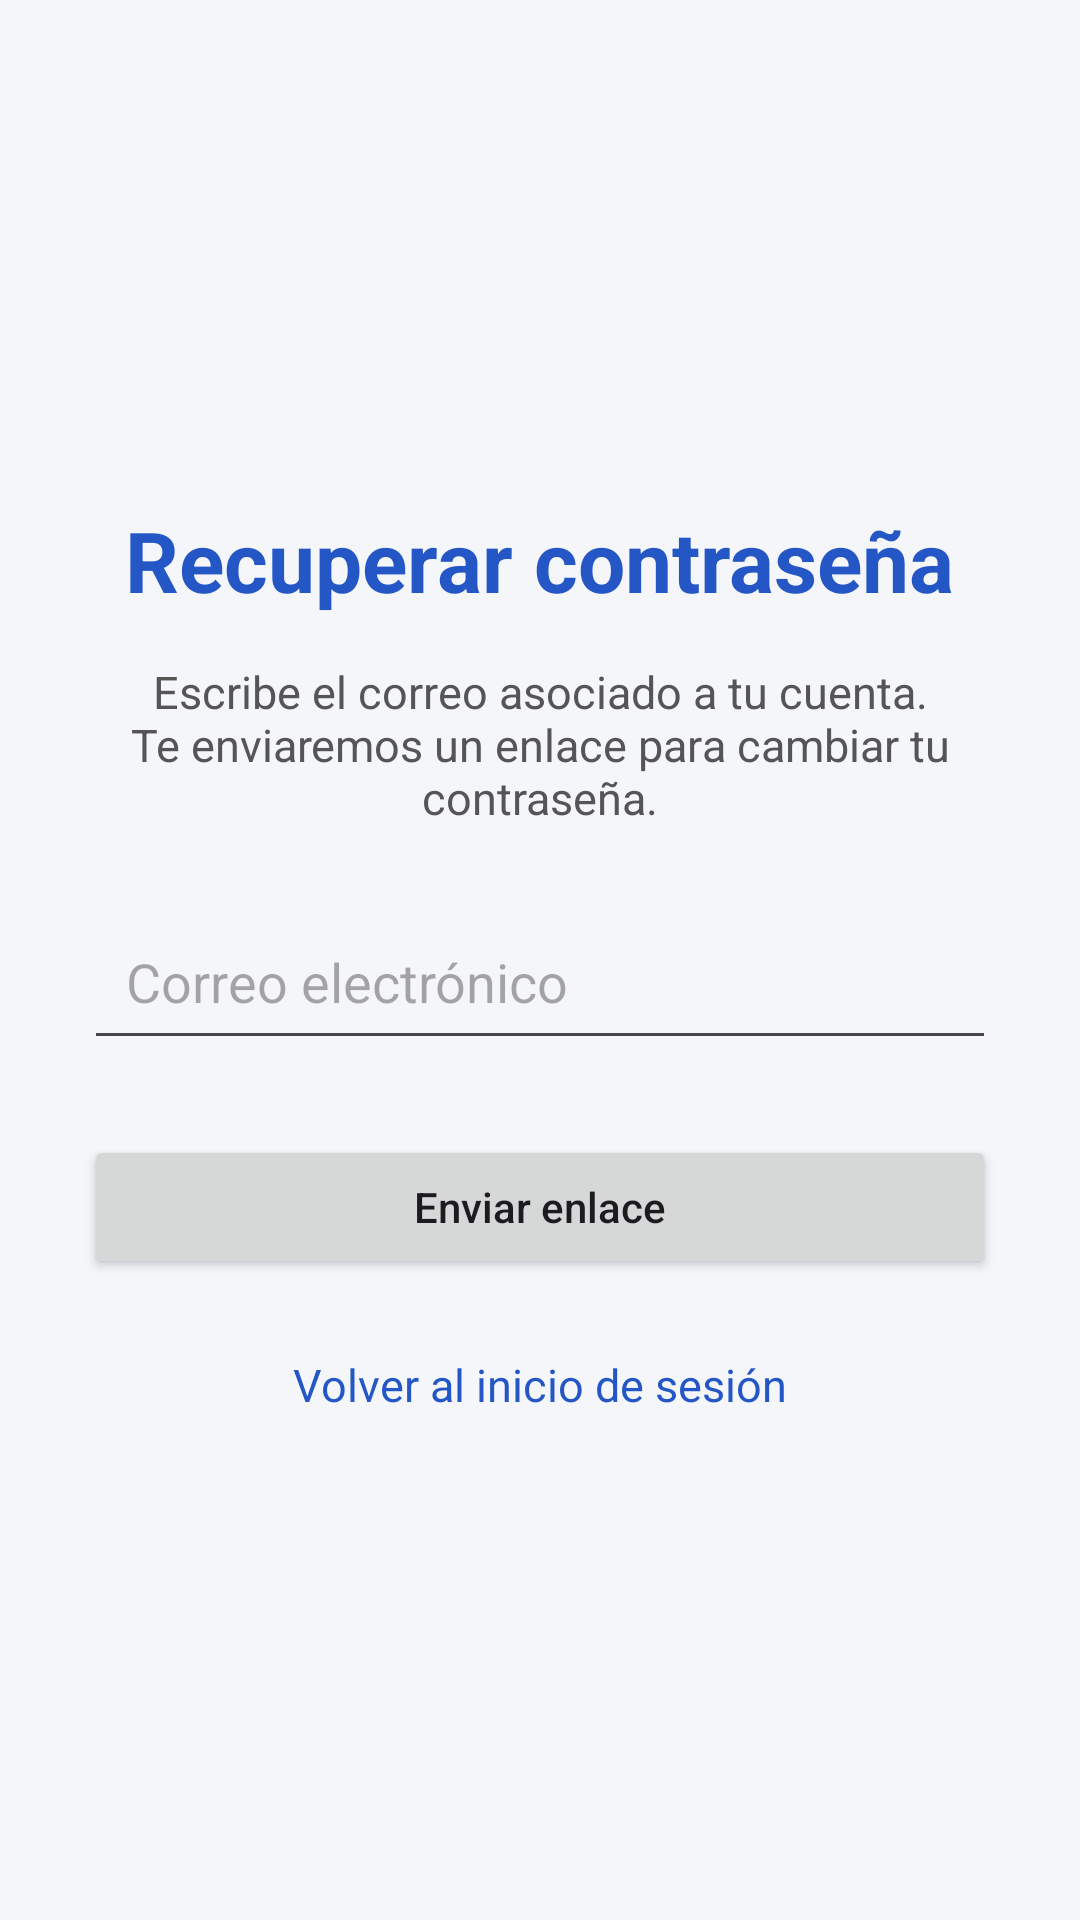

The Android layout XML behind this screen, and the referenced resources:
<!-- AndroidManifest.xml: application theme Theme.Fakesapp -->
<!-- res/layout/activity_recuperar_contrasena.xml -->
<?xml version="1.0" encoding="utf-8"?>
<LinearLayout xmlns:android="http://schemas.android.com/apk/res/android"
    android:layout_width="match_parent"
    android:layout_height="match_parent"
    android:orientation="vertical"
    android:gravity="center"
    android:padding="28dp"
    android:background="#F4F6FA">

    <TextView
        android:layout_width="wrap_content"
        android:layout_height="wrap_content"
        android:text="Recuperar contraseña"
        android:textSize="28sp"
        android:textStyle="bold"
        android:textColor="#2457C5" />

    <TextView
        android:layout_width="match_parent"
        android:layout_height="wrap_content"
        android:layout_marginTop="15dp"
        android:layout_marginBottom="25dp"
        android:gravity="center"
        android:text="Escribe el correo asociado a tu cuenta. Te enviaremos un enlace para cambiar tu contraseña."
        android:textSize="15sp"
        android:textColor="#555555" />

    <EditText
        android:id="@+id/etCorreoRecuperacion"
        android:layout_width="match_parent"
        android:layout_height="wrap_content"
        android:hint="Correo electrónico"
        android:inputType="textEmailAddress"
        android:singleLine="true"
        android:padding="14dp" />

    <Button
        android:id="@+id/btnEnviarRecuperacion"
        android:layout_width="match_parent"
        android:layout_height="wrap_content"
        android:layout_marginTop="25dp"
        android:text="Enviar enlace"
        android:textAllCaps="false" />

    <TextView
        android:id="@+id/tvVolverLoginRecuperacion"
        android:layout_width="wrap_content"
        android:layout_height="wrap_content"
        android:layout_marginTop="25dp"
        android:text="Volver al inicio de sesión"
        android:textSize="15sp"
        android:textColor="#2457C5"
        android:clickable="true"
        android:focusable="true" />

</LinearLayout>
<!-- resources referenced by this layout -->
<resources>
  <style name="Theme.Fakesapp" parent="Base.Theme.Fakesapp" />
  <style name="Base.Theme.Fakesapp" parent="Theme.Material3.DayNight.NoActionBar">
          
          
      </style>
</resources>
